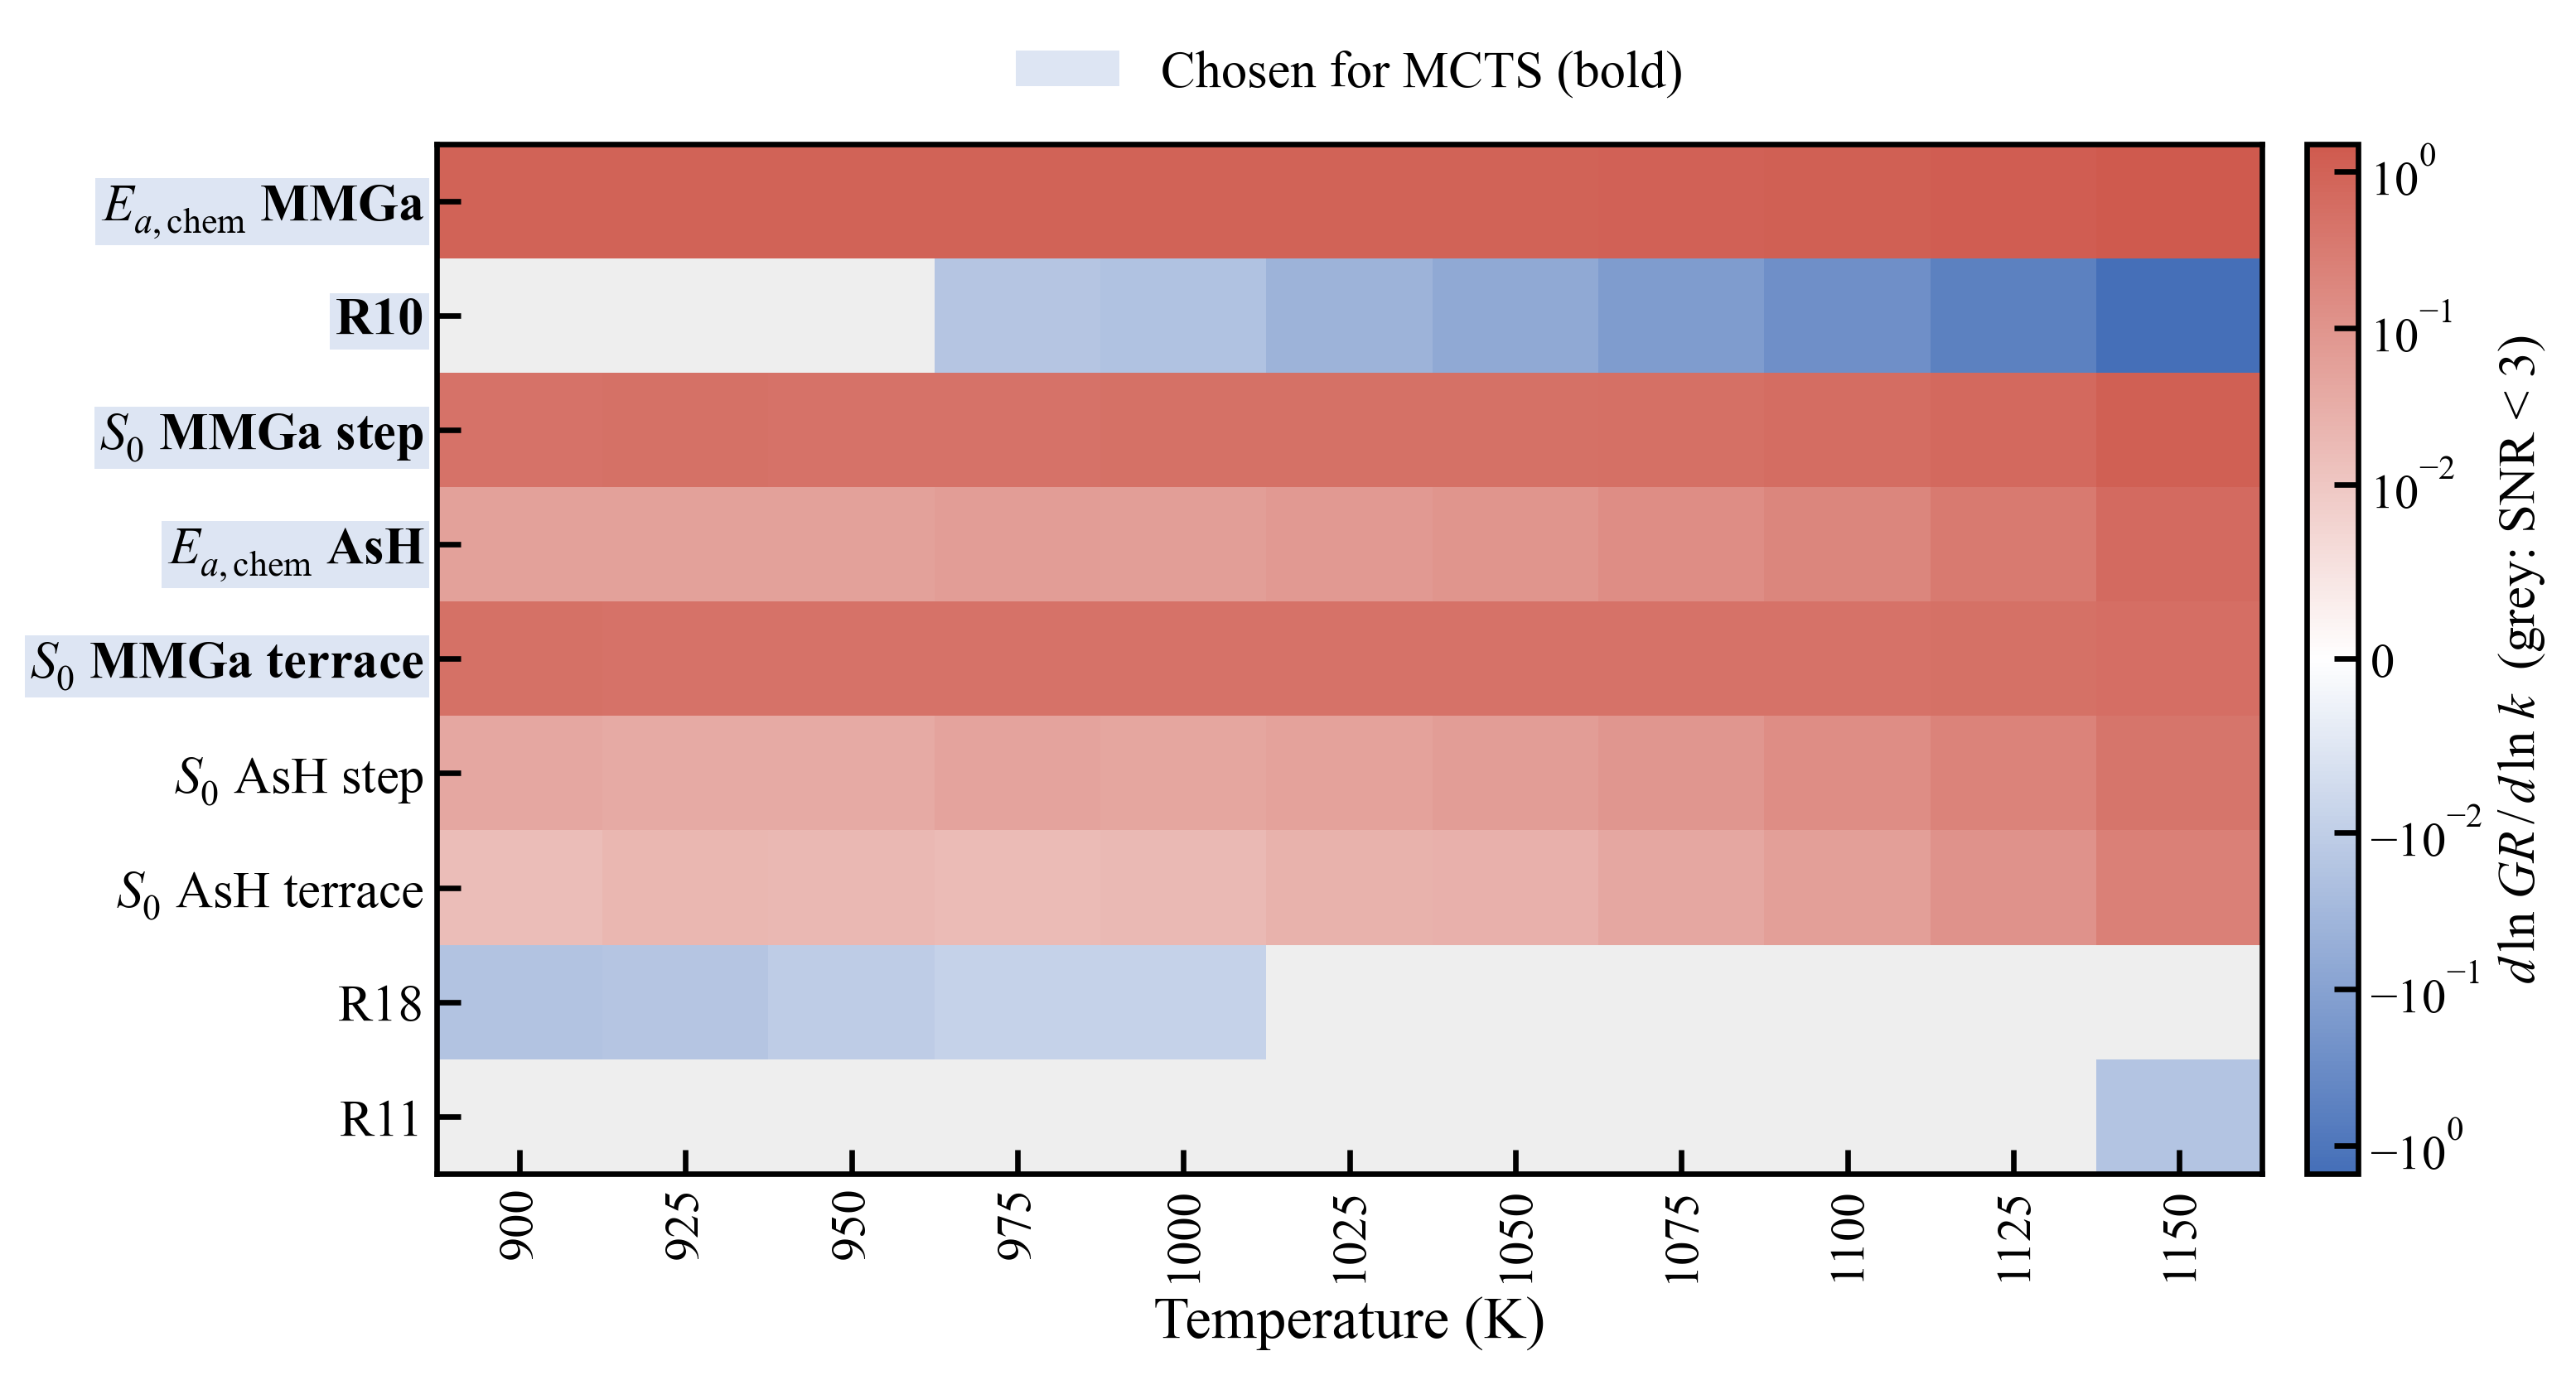

Values plotted in this chart, from the file beside it:
parameter, label, directions, T_K, D, SE, SNR, chosen_for_MCTS
A_E3, R3 A, E3, 900, 0.00388, 0.00211, 1.8, 0
A_E3, R3 A, E3, 925, 0.00572, 0.00214, 2.7, 0
A_E3, R3 A, E3, 950, 0.00022, 0.00222, 0.1, 0
A_E3, R3 A, E3, 975, -0.00067, 0.00245, 0.3, 0
A_E3, R3 A, E3, 1000, -0.00281, 0.00213, 1.3, 0
A_E3, R3 A, E3, 1025, -0.00147, 0.00201, 0.7, 0
A_E3, R3 A, E3, 1050, 0.00235, 0.00196, 1.2, 0
A_E3, R3 A, E3, 1075, 0.00216, 0.00193, 1.1, 0
A_E3, R3 A, E3, 1100, -0.0008, 0.00175, 0.5, 0
A_E3, R3 A, E3, 1125, 0.00024, 0.00172, 0.1, 0
A_E3, R3 A, E3, 1150, 3e-05, 0.00204, 0, 0
Ea_E3, R3 Eₐ, E3, 900, 0.00388, 0.00211, 1.8, 0
Ea_E3, R3 Eₐ, E3, 925, 0.00572, 0.00214, 2.7, 0
Ea_E3, R3 Eₐ, E3, 950, 0.00022, 0.00222, 0.1, 0
Ea_E3, R3 Eₐ, E3, 975, -0.00067, 0.00245, 0.3, 0
Ea_E3, R3 Eₐ, E3, 1000, -0.00281, 0.00213, 1.3, 0
Ea_E3, R3 Eₐ, E3, 1025, -0.00147, 0.00201, 0.7, 0
Ea_E3, R3 Eₐ, E3, 1050, 0.00235, 0.00196, 1.2, 0
Ea_E3, R3 Eₐ, E3, 1075, 0.00216, 0.00193, 1.1, 0
Ea_E3, R3 Eₐ, E3, 1100, -0.0008, 0.00175, 0.5, 0
Ea_E3, R3 Eₐ, E3, 1125, 0.00024, 0.00172, 0.1, 0
Ea_E3, R3 Eₐ, E3, 1150, 3e-05, 0.00204, 0, 0
beta_E3, R3 β, E3, 900, 0.00388, 0.00211, 1.8, 0
beta_E3, R3 β, E3, 925, 0.00572, 0.00214, 2.7, 0
beta_E3, R3 β, E3, 950, 0.00022, 0.00222, 0.1, 0
beta_E3, R3 β, E3, 975, -0.00067, 0.00245, 0.3, 0
beta_E3, R3 β, E3, 1000, -0.00281, 0.00213, 1.3, 0
beta_E3, R3 β, E3, 1025, -0.00147, 0.00201, 0.7, 0
beta_E3, R3 β, E3, 1050, 0.00235, 0.00196, 1.2, 0
beta_E3, R3 β, E3, 1075, 0.00216, 0.00193, 1.1, 0
beta_E3, R3 β, E3, 1100, -0.0008, 0.00175, 0.5, 0
beta_E3, R3 β, E3, 1125, 0.00024, 0.00172, 0.1, 0
beta_E3, R3 β, E3, 1150, 3e-05, 0.00204, 0, 0
A_E1, R4 A, E1, 900, -0.00126, 0.00103, 1.2, 0
A_E1, R4 A, E1, 925, -0.0011, 0.0009, 1.2, 0
A_E1, R4 A, E1, 950, -0.00023, 0.00074, 0.3, 0
A_E1, R4 A, E1, 975, -0.00189, 0.00092, 2.1, 0
A_E1, R4 A, E1, 1000, 0.00066, 0.0009, 0.7, 0
A_E1, R4 A, E1, 1025, -0.00084, 0.00126, 0.7, 0
A_E1, R4 A, E1, 1050, 0.00112, 0.00098, 1.2, 0
A_E1, R4 A, E1, 1075, -0.00051, 0.00103, 0.5, 0
A_E1, R4 A, E1, 1100, 0.00188, 0.00097, 1.9, 0
A_E1, R4 A, E1, 1125, -0.00028, 0.00102, 0.3, 0
A_E1, R4 A, E1, 1150, -0.00038, 0.00116, 0.3, 0
Ea_E1, R4 Eₐ, E1, 900, -0.00126, 0.00103, 1.2, 0
Ea_E1, R4 Eₐ, E1, 925, -0.0011, 0.0009, 1.2, 0
Ea_E1, R4 Eₐ, E1, 950, -0.00023, 0.00074, 0.3, 0
Ea_E1, R4 Eₐ, E1, 975, -0.00189, 0.00092, 2.1, 0
Ea_E1, R4 Eₐ, E1, 1000, 0.00066, 0.0009, 0.7, 0
Ea_E1, R4 Eₐ, E1, 1025, -0.00084, 0.00126, 0.7, 0
Ea_E1, R4 Eₐ, E1, 1050, 0.00112, 0.00098, 1.2, 0
Ea_E1, R4 Eₐ, E1, 1075, -0.00051, 0.00103, 0.5, 0
Ea_E1, R4 Eₐ, E1, 1100, 0.00188, 0.00097, 1.9, 0
Ea_E1, R4 Eₐ, E1, 1125, -0.00028, 0.00102, 0.3, 0
Ea_E1, R4 Eₐ, E1, 1150, -0.00038, 0.00116, 0.3, 0
beta_E1, R4 β, E1, 900, -0.00126, 0.00103, 1.2, 0
beta_E1, R4 β, E1, 925, -0.0011, 0.0009, 1.2, 0
beta_E1, R4 β, E1, 950, -0.00023, 0.00074, 0.3, 0
beta_E1, R4 β, E1, 975, -0.00189, 0.00092, 2.1, 0
beta_E1, R4 β, E1, 1000, 0.00066, 0.0009, 0.7, 0
... 534 more rows
